Labelled photos from "industrial_defects", an image-classification folder in Shrexshth/GARUDA. The possible labels are: crack, hole, normal, rust, scratch.

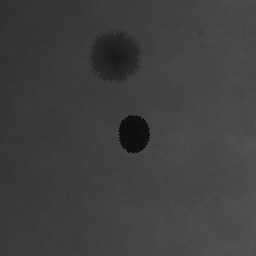
Label: hole

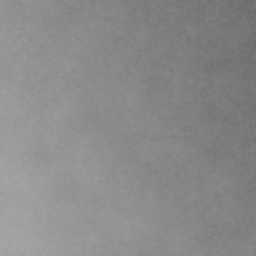
Label: normal

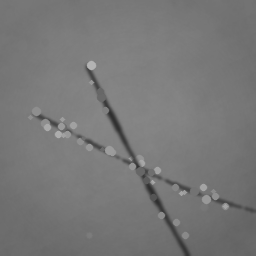
Label: scratch

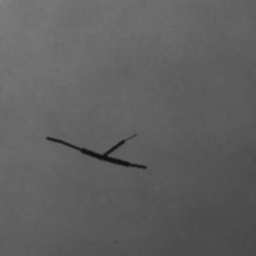
Label: crack

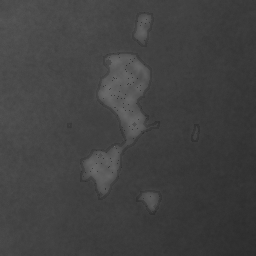
Label: rust

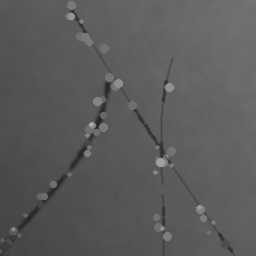
Label: scratch
